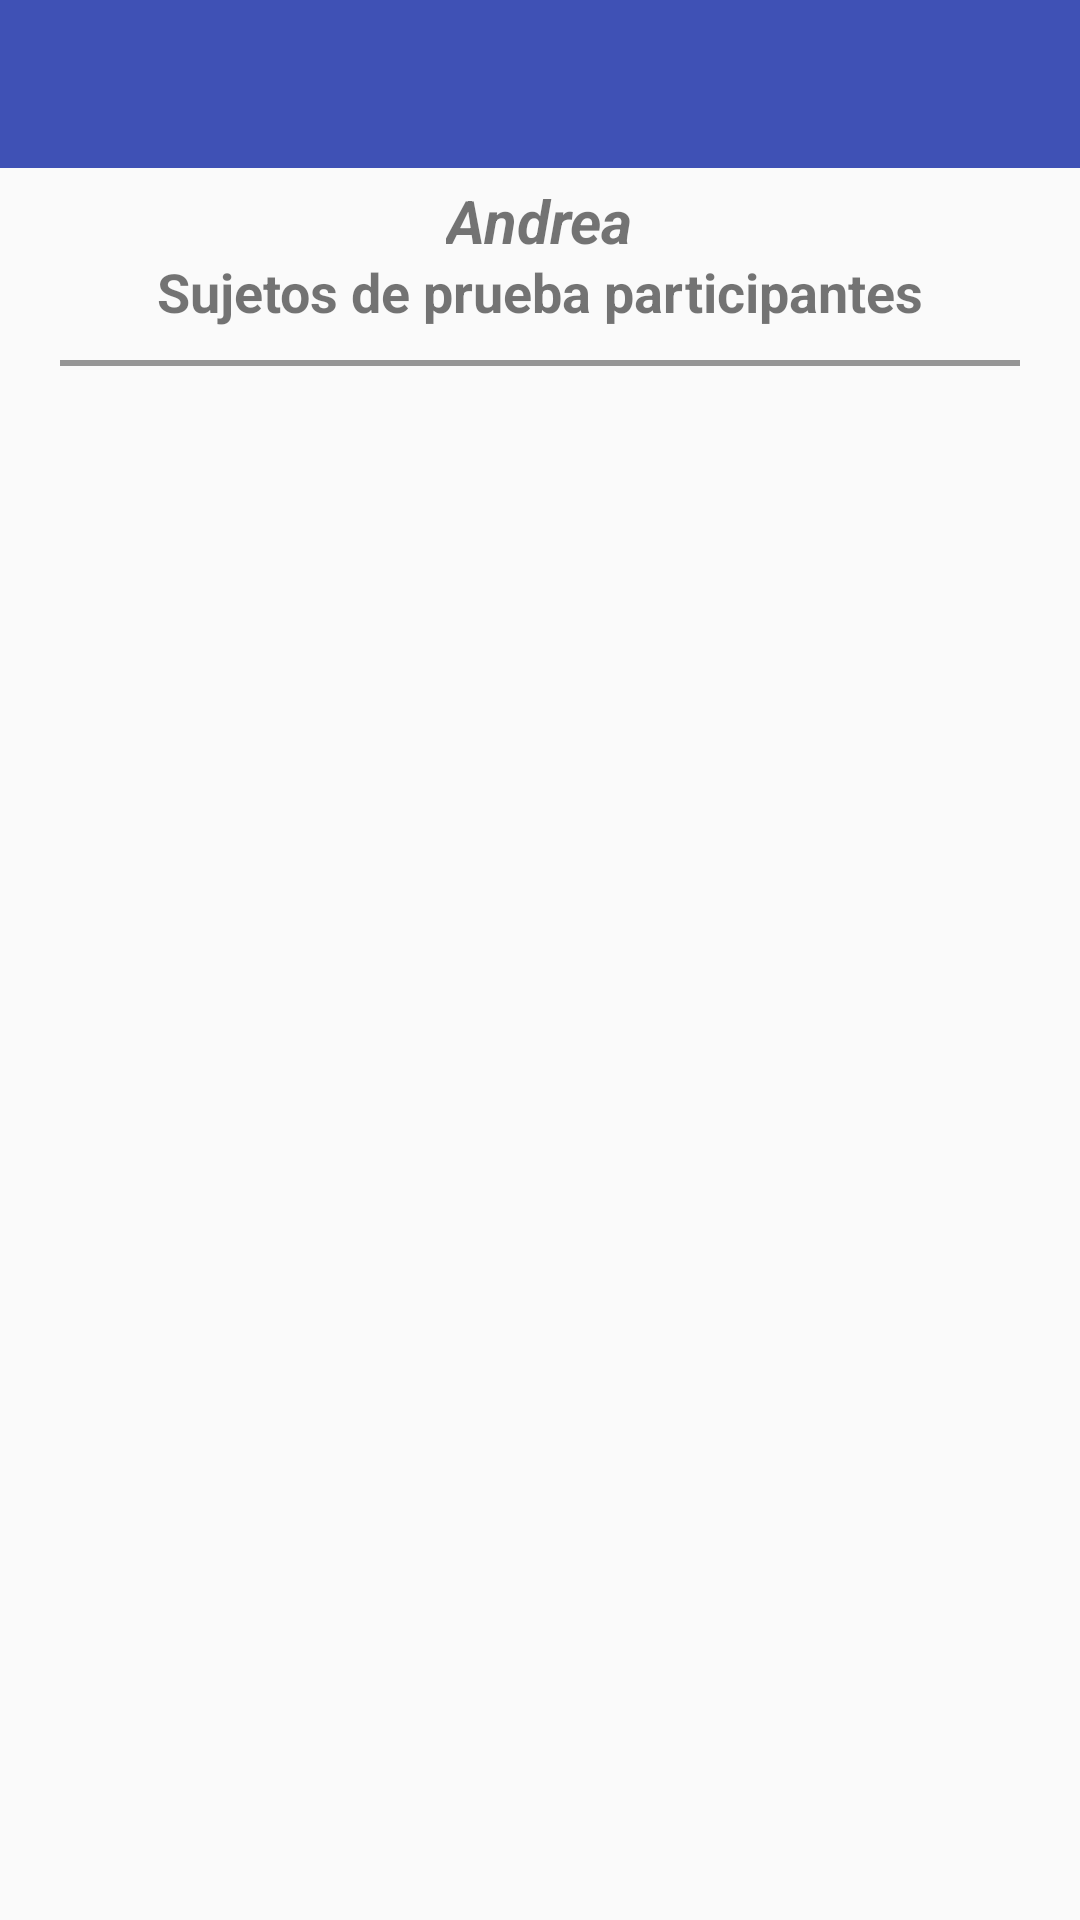

Write the Android layout XML for this screen, with the resource values it uses.
<!-- AndroidManifest.xml: application theme AppTheme -->
<!-- res/layout/activity_lista_usuarios.xml -->
<?xml version="1.0" encoding="utf-8"?>
<android.support.v4.widget.DrawerLayout
    xmlns:android="http://schemas.android.com/apk/res/android"
    xmlns:app="http://schemas.android.com/apk/res-auto"
    android:id="@+id/drawer_layout"
    android:layout_width="match_parent"
    android:layout_height="match_parent"
    android:fitsSystemWindows="true">

    <RelativeLayout xmlns:android="http://schemas.android.com/apk/res/android"
        android:layout_width="match_parent"
        android:layout_height="match_parent"
        android:orientation="vertical" >

        <android.support.v7.widget.Toolbar
            android:id="@+id/toolbar"
            android:layout_width="match_parent"
            android:layout_height="?attr/actionBarSize"
            android:background="?attr/colorPrimary"
            android:theme="@style/ThemeOverlay.AppCompat.Dark" />

        <TextView
            android:id="@+id/nombreExperiencia"
            android:layout_width="wrap_content"
            android:layout_height="wrap_content"
            android:text="Andrea"
            android:textSize="20dp"
            android:textStyle="bold|italic"
            android:layout_centerHorizontal="true"
            android:layout_marginTop="60dp"/>

        <RelativeLayout
            android:layout_width="wrap_content"
            android:layout_height="wrap_content"
            android:layout_gravity="center">

            <TextView
                android:layout_width="wrap_content"
                android:layout_height="wrap_content"
                android:text="Sujetos de prueba participantes"
                android:textSize="18dp"
                android:textStyle="bold"
                android:layout_centerHorizontal="true"
                android:layout_marginTop="85dp"/>

            <View
                android:layout_width="fill_parent"
                android:layout_height="2dip"
                android:layout_marginTop="120dp"
                android:layout_marginLeft="20dp"
                android:layout_marginRight="20dp"
                android:background="#969696" />

            <android.support.v7.widget.RecyclerView
                android:id="@+id/experiencias_list"
                android:layout_width="match_parent"
                android:layout_height="match_parent"
                android:layout_marginTop="120dp"
                android:layout_marginBottom="0dp"
                android:orientation="vertical"
                android:scrollbars="none"/>

        </RelativeLayout>

    </RelativeLayout>

    <android.support.design.widget.NavigationView
        android:id="@+id/navigation_view"
        android:layout_width="wrap_content"
        android:layout_height="match_parent"
        android:layout_gravity="start"
        app:headerLayout="@layout/drawer_header"
        app:menu="@menu/drawer"/>
</android.support.v4.widget.DrawerLayout>
<!-- res/layout/drawer_header.xml (included above) -->
<?xml version="1.0" encoding="utf-8"?>
<LinearLayout xmlns:android="http://schemas.android.com/apk/res/android"
    android:orientation="vertical"
    android:layout_width="match_parent"
    android:layout_height="150dp"
    android:background="?attr/colorPrimaryDark"
    android:padding="16dp"
    android:theme="@style/ThemeOverlay.AppCompat.Dark"
    android:gravity="bottom">

    <TextView
        android:layout_width="match_parent"
        android:layout_height="wrap_content"
        android:text="Menú Desplegable"
        android:textAppearance="@style/TextAppearance.AppCompat.Body1"/>

</LinearLayout>
<!-- resources referenced by this layout -->
<resources>
  <style name="AppTheme" parent="Theme.AppCompat.Light.NoActionBar">
          
          <item name="colorPrimary">@color/colorPrimary</item>
          <item name="colorPrimaryDark">@color/colorPrimaryDark</item>
          <item name="colorAccent">@color/colorAccent</item>
      </style>
  <color name="colorPrimary">#3F51B5</color>
  <color name="colorPrimaryDark">#303F9F</color>
  <color name="colorAccent">#3F51B5</color>
</resources>
